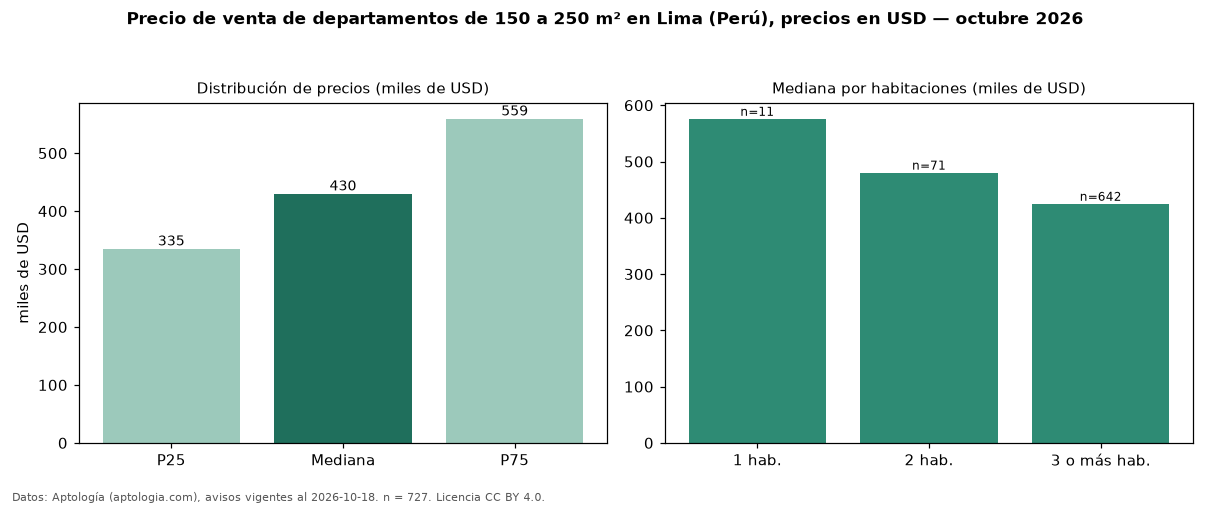

Data behind this chart, as committed beside it:
seccion, metrica, valor, moneda, n
filtro, area5, de 150 a 250 m², , 727
precio, p25, 335000, USD, 727
precio, mediana, 430000, USD, 727
precio, p75, 559300, USD, 727
precio, minimo, 65000, USD, 727
precio, maximo, 1350000, USD, 727
m2, mediana_precio_m2, 2294, USD, 710
m2, area_mediana_m2, 185.0, m2, 710
admin, mediana_admin_mes, 540.0, USD, 61
banos, mediana_banos, 3.0, , 
parqueadero, pct_con_parqueadero, 100.0, %, 649
habitaciones, 1, 576000, USD, 11
habitaciones, 2, 480351, USD, 71
habitaciones, 3+, 425000, USD, 642
fuente, fecha_datos, 2026-10-18, , 
fuente, atribucion, https://www.aptologia.com/pe/venta/lima, , 
fuente, licencia, CC BY 4.0, , 
